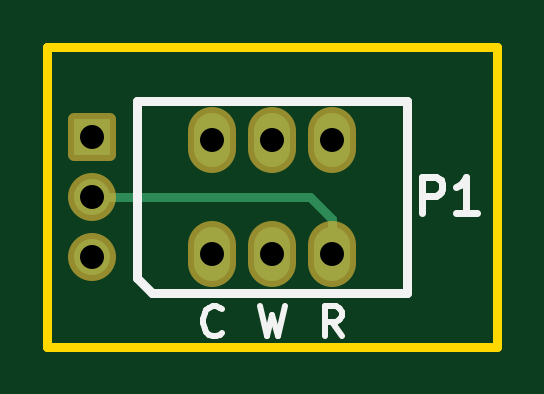
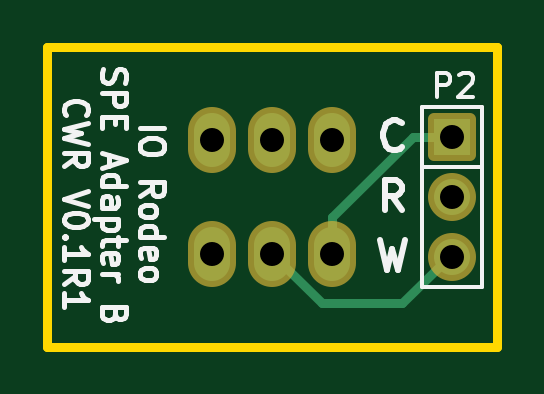
Circuit board: 9 layer files. Board 19.0 x 12.7 mm.
- bottom_copper: SPE_adapter_B_CWR-B_Cu.gbr (1680 bytes)
- bottom_mask: SPE_adapter_B_CWR-B_Mask.gbr (1489 bytes)
- bottom_silk: SPE_adapter_B_CWR-B_Silkscreen.gbr (17811 bytes)
- outline: SPE_adapter_B_CWR-Edge_Cuts.gbr (742 bytes)
- top_copper: SPE_adapter_B_CWR-F_Cu.gbr (1457 bytes)
- top_mask: SPE_adapter_B_CWR-F_Mask.gbr (1489 bytes)
- top_silk: SPE_adapter_B_CWR-F_Silkscreen.gbr (3194 bytes)
- drill: SPE_adapter_B_CWR-NPTH.drl (316 bytes)
- drill: SPE_adapter_B_CWR-PTH.drl (475 bytes)

=== bottom_copper: SPE_adapter_B_CWR-B_Cu.gbr ===
%TF.GenerationSoftware,KiCad,Pcbnew,7.0.10-7.0.10~ubuntu22.04.1*%
%TF.CreationDate,2024-09-08T18:45:09-07:00*%
%TF.ProjectId,SPE_adapter_B_CWR,5350455f-6164-4617-9074-65725f425f43,rev?*%
%TF.SameCoordinates,Original*%
%TF.FileFunction,Copper,L2,Bot*%
%TF.FilePolarity,Positive*%
%FSLAX46Y46*%
G04 Gerber Fmt 4.6, Leading zero omitted, Abs format (unit mm)*
G04 Created by KiCad (PCBNEW 7.0.10-7.0.10~ubuntu22.04.1) date 2024-09-08 18:45:09*
%MOMM*%
%LPD*%
G01*
G04 APERTURE LIST*
%TA.AperFunction,ComponentPad*%
%ADD10O,1.524000X2.286000*%
%TD*%
%TA.AperFunction,ComponentPad*%
%ADD11R,1.524000X1.524000*%
%TD*%
%TA.AperFunction,ComponentPad*%
%ADD12C,1.524000*%
%TD*%
%TA.AperFunction,Conductor*%
%ADD13C,0.381000*%
%TD*%
G04 APERTURE END LIST*
D10*
%TO.P,P1,1*%
%TO.N,/counter*%
X111760000Y-116713000D03*
%TO.P,P1,2*%
%TO.N,N/C*%
X111760000Y-111887000D03*
%TO.P,P1,3*%
%TO.N,/working*%
X114300000Y-116713000D03*
%TO.P,P1,4*%
%TO.N,N/C*%
X114300000Y-111887000D03*
%TO.P,P1,5*%
%TO.N,/reference*%
X116840000Y-116713000D03*
%TO.P,P1,6*%
%TO.N,N/C*%
X116840000Y-111887000D03*
%TD*%
D11*
%TO.P,P2,1*%
%TO.N,/counter*%
X106680000Y-111760000D03*
D12*
%TO.P,P2,2*%
%TO.N,/reference*%
X106680000Y-114300000D03*
%TO.P,P2,3*%
%TO.N,/working*%
X106680000Y-116840000D03*
%TD*%
D13*
%TO.N,/counter*%
X108358940Y-111760000D02*
X111760000Y-115161060D01*
X111760000Y-115161060D02*
X111760000Y-116713000D01*
X106680000Y-111760000D02*
X108358940Y-111760000D01*
%TO.N,/working*%
X106840020Y-116840000D02*
X108800900Y-118800880D01*
X106680000Y-116840000D02*
X106840020Y-116840000D01*
X108800900Y-118800880D02*
X112212120Y-118800880D01*
X112212120Y-118800880D02*
X114300000Y-116713000D01*
%TD*%
M02*

=== bottom_mask: SPE_adapter_B_CWR-B_Mask.gbr (1489 bytes, source withheld) ===
=== bottom_silk: SPE_adapter_B_CWR-B_Silkscreen.gbr (17811 bytes, source omitted) ===
=== outline: SPE_adapter_B_CWR-Edge_Cuts.gbr ===
%TF.GenerationSoftware,KiCad,Pcbnew,7.0.10-7.0.10~ubuntu22.04.1*%
%TF.CreationDate,2024-09-08T18:45:09-07:00*%
%TF.ProjectId,SPE_adapter_B_CWR,5350455f-6164-4617-9074-65725f425f43,rev?*%
%TF.SameCoordinates,Original*%
%TF.FileFunction,Profile,NP*%
%FSLAX46Y46*%
G04 Gerber Fmt 4.6, Leading zero omitted, Abs format (unit mm)*
G04 Created by KiCad (PCBNEW 7.0.10-7.0.10~ubuntu22.04.1) date 2024-09-08 18:45:09*
%MOMM*%
%LPD*%
G01*
G04 APERTURE LIST*
%TA.AperFunction,Profile*%
%ADD10C,0.381000*%
%TD*%
G04 APERTURE END LIST*
D10*
X104775000Y-107950000D02*
X104775000Y-120650000D01*
X123825000Y-107950000D02*
X123825000Y-120650000D01*
X104775000Y-107950000D02*
X123825000Y-107950000D01*
X104775000Y-120650000D02*
X123825000Y-120650000D01*
M02*

=== top_copper: SPE_adapter_B_CWR-F_Cu.gbr ===
%TF.GenerationSoftware,KiCad,Pcbnew,7.0.10-7.0.10~ubuntu22.04.1*%
%TF.CreationDate,2024-09-08T18:45:09-07:00*%
%TF.ProjectId,SPE_adapter_B_CWR,5350455f-6164-4617-9074-65725f425f43,rev?*%
%TF.SameCoordinates,Original*%
%TF.FileFunction,Copper,L1,Top*%
%TF.FilePolarity,Positive*%
%FSLAX46Y46*%
G04 Gerber Fmt 4.6, Leading zero omitted, Abs format (unit mm)*
G04 Created by KiCad (PCBNEW 7.0.10-7.0.10~ubuntu22.04.1) date 2024-09-08 18:45:09*
%MOMM*%
%LPD*%
G01*
G04 APERTURE LIST*
%TA.AperFunction,ComponentPad*%
%ADD10O,1.524000X2.286000*%
%TD*%
%TA.AperFunction,ComponentPad*%
%ADD11R,1.524000X1.524000*%
%TD*%
%TA.AperFunction,ComponentPad*%
%ADD12C,1.524000*%
%TD*%
%TA.AperFunction,Conductor*%
%ADD13C,0.381000*%
%TD*%
G04 APERTURE END LIST*
D10*
%TO.P,P1,1*%
%TO.N,/counter*%
X111760000Y-116713000D03*
%TO.P,P1,2*%
%TO.N,N/C*%
X111760000Y-111887000D03*
%TO.P,P1,3*%
%TO.N,/working*%
X114300000Y-116713000D03*
%TO.P,P1,4*%
%TO.N,N/C*%
X114300000Y-111887000D03*
%TO.P,P1,5*%
%TO.N,/reference*%
X116840000Y-116713000D03*
%TO.P,P1,6*%
%TO.N,N/C*%
X116840000Y-111887000D03*
%TD*%
D11*
%TO.P,P2,1*%
%TO.N,/counter*%
X106680000Y-111760000D03*
D12*
%TO.P,P2,2*%
%TO.N,/reference*%
X106680000Y-114300000D03*
%TO.P,P2,3*%
%TO.N,/working*%
X106680000Y-116840000D03*
%TD*%
D13*
%TO.N,/reference*%
X106680000Y-114300000D02*
X115900200Y-114300000D01*
X115900200Y-114300000D02*
X116840000Y-115239800D01*
X116840000Y-115239800D02*
X116840000Y-116713000D01*
%TD*%
M02*

=== top_mask: SPE_adapter_B_CWR-F_Mask.gbr (1489 bytes, source withheld) ===
=== top_silk: SPE_adapter_B_CWR-F_Silkscreen.gbr ===
%TF.GenerationSoftware,KiCad,Pcbnew,7.0.10-7.0.10~ubuntu22.04.1*%
%TF.CreationDate,2024-09-08T18:45:09-07:00*%
%TF.ProjectId,SPE_adapter_B_CWR,5350455f-6164-4617-9074-65725f425f43,rev?*%
%TF.SameCoordinates,Original*%
%TF.FileFunction,Legend,Top*%
%TF.FilePolarity,Positive*%
%FSLAX46Y46*%
G04 Gerber Fmt 4.6, Leading zero omitted, Abs format (unit mm)*
G04 Created by KiCad (PCBNEW 7.0.10-7.0.10~ubuntu22.04.1) date 2024-09-08 18:45:09*
%MOMM*%
%LPD*%
G01*
G04 APERTURE LIST*
%ADD10C,0.254000*%
%ADD11C,0.304800*%
%ADD12C,0.381000*%
G04 APERTURE END LIST*
D10*
X112153095Y-120087365D02*
X112092619Y-120147842D01*
X112092619Y-120147842D02*
X111911190Y-120208318D01*
X111911190Y-120208318D02*
X111790238Y-120208318D01*
X111790238Y-120208318D02*
X111608809Y-120147842D01*
X111608809Y-120147842D02*
X111487857Y-120026889D01*
X111487857Y-120026889D02*
X111427380Y-119905937D01*
X111427380Y-119905937D02*
X111366904Y-119664032D01*
X111366904Y-119664032D02*
X111366904Y-119482603D01*
X111366904Y-119482603D02*
X111427380Y-119240699D01*
X111427380Y-119240699D02*
X111487857Y-119119746D01*
X111487857Y-119119746D02*
X111608809Y-118998794D01*
X111608809Y-118998794D02*
X111790238Y-118938318D01*
X111790238Y-118938318D02*
X111911190Y-118938318D01*
X111911190Y-118938318D02*
X112092619Y-118998794D01*
X112092619Y-118998794D02*
X112153095Y-119059270D01*
X117233095Y-120208318D02*
X116809761Y-119603556D01*
X116507380Y-120208318D02*
X116507380Y-118938318D01*
X116507380Y-118938318D02*
X116991190Y-118938318D01*
X116991190Y-118938318D02*
X117112142Y-118998794D01*
X117112142Y-118998794D02*
X117172619Y-119059270D01*
X117172619Y-119059270D02*
X117233095Y-119180222D01*
X117233095Y-119180222D02*
X117233095Y-119361651D01*
X117233095Y-119361651D02*
X117172619Y-119482603D01*
X117172619Y-119482603D02*
X117112142Y-119543080D01*
X117112142Y-119543080D02*
X116991190Y-119603556D01*
X116991190Y-119603556D02*
X116507380Y-119603556D01*
X113755714Y-118938318D02*
X114058095Y-120208318D01*
X114058095Y-120208318D02*
X114300000Y-119301175D01*
X114300000Y-119301175D02*
X114541905Y-120208318D01*
X114541905Y-120208318D02*
X114844286Y-118938318D01*
D11*
X120625143Y-114989181D02*
X120625143Y-113465181D01*
X120625143Y-113465181D02*
X121205714Y-113465181D01*
X121205714Y-113465181D02*
X121350857Y-113537752D01*
X121350857Y-113537752D02*
X121423428Y-113610324D01*
X121423428Y-113610324D02*
X121496000Y-113755467D01*
X121496000Y-113755467D02*
X121496000Y-113973181D01*
X121496000Y-113973181D02*
X121423428Y-114118324D01*
X121423428Y-114118324D02*
X121350857Y-114190895D01*
X121350857Y-114190895D02*
X121205714Y-114263467D01*
X121205714Y-114263467D02*
X120625143Y-114263467D01*
X122947428Y-114989181D02*
X122076571Y-114989181D01*
X122512000Y-114989181D02*
X122512000Y-113465181D01*
X122512000Y-113465181D02*
X122366857Y-113682895D01*
X122366857Y-113682895D02*
X122221714Y-113828038D01*
X122221714Y-113828038D02*
X122076571Y-113900610D01*
D12*
%TO.C,P1*%
X108585000Y-110236000D02*
X108585000Y-117729000D01*
X108585000Y-110236000D02*
X120015000Y-110236000D01*
X108585000Y-117729000D02*
X109220000Y-118364000D01*
X109220000Y-118364000D02*
X120015000Y-118364000D01*
X120015000Y-110236000D02*
X120015000Y-118364000D01*
%TD*%
M02*

=== drill: SPE_adapter_B_CWR-NPTH.drl ===
M48
; DRILL file {KiCad 7.0.10-7.0.10~ubuntu22.04.1} date Sun 08 Sep 2024 06:45:13 PM PDT
; FORMAT={-:-/ absolute / inch / decimal}
; #@! TF.CreationDate,2024-09-08T18:45:13-07:00
; #@! TF.GenerationSoftware,Kicad,Pcbnew,7.0.10-7.0.10~ubuntu22.04.1
; #@! TF.FileFunction,NonPlated,1,2,NPTH
FMAT,2
INCH
%
G90
G05
M30

=== drill: SPE_adapter_B_CWR-PTH.drl ===
M48
; DRILL file {KiCad 7.0.10-7.0.10~ubuntu22.04.1} date Sun 08 Sep 2024 06:45:13 PM PDT
; FORMAT={-:-/ absolute / inch / decimal}
; #@! TF.CreationDate,2024-09-08T18:45:13-07:00
; #@! TF.GenerationSoftware,Kicad,Pcbnew,7.0.10-7.0.10~ubuntu22.04.1
; #@! TF.FileFunction,Plated,1,2,PTH
FMAT,2
INCH
; #@! TA.AperFunction,Plated,PTH,ComponentDrill
T1C0.0400
%
G90
G05
T1
X4.2Y-4.4
X4.2Y-4.5
X4.2Y-4.6
X4.4Y-4.405
X4.4Y-4.595
X4.5Y-4.405
X4.5Y-4.595
X4.6Y-4.405
X4.6Y-4.595
M30

